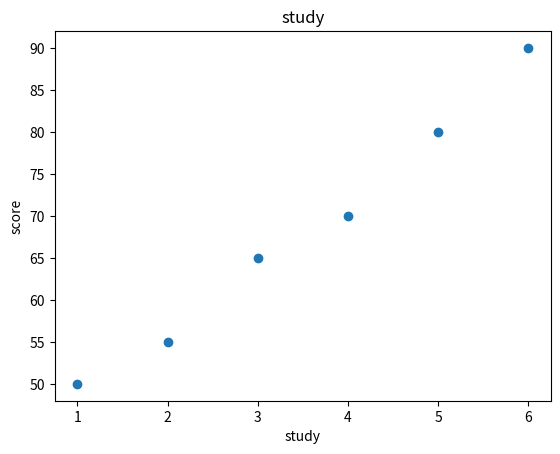

The matplotlib source for this figure:
# 해보기4 - 공부시간과 시험점수의 관계를 시각화 (산점도)
# 조건: 공부시간 [1,2,3,4,5,6], 시험점수 [50,55,65,70,80,90]
# 제목: 'study', x축: study, y축: score

import matplotlib.pyplot as plt

study_time = [1, 2, 3, 4, 5, 6]
scores = [50, 55, 65, 70, 80, 90]

plt.scatter(study_time, scores)
plt.title("study")
plt.xlabel("study")
plt.ylabel("score")
plt.show()
